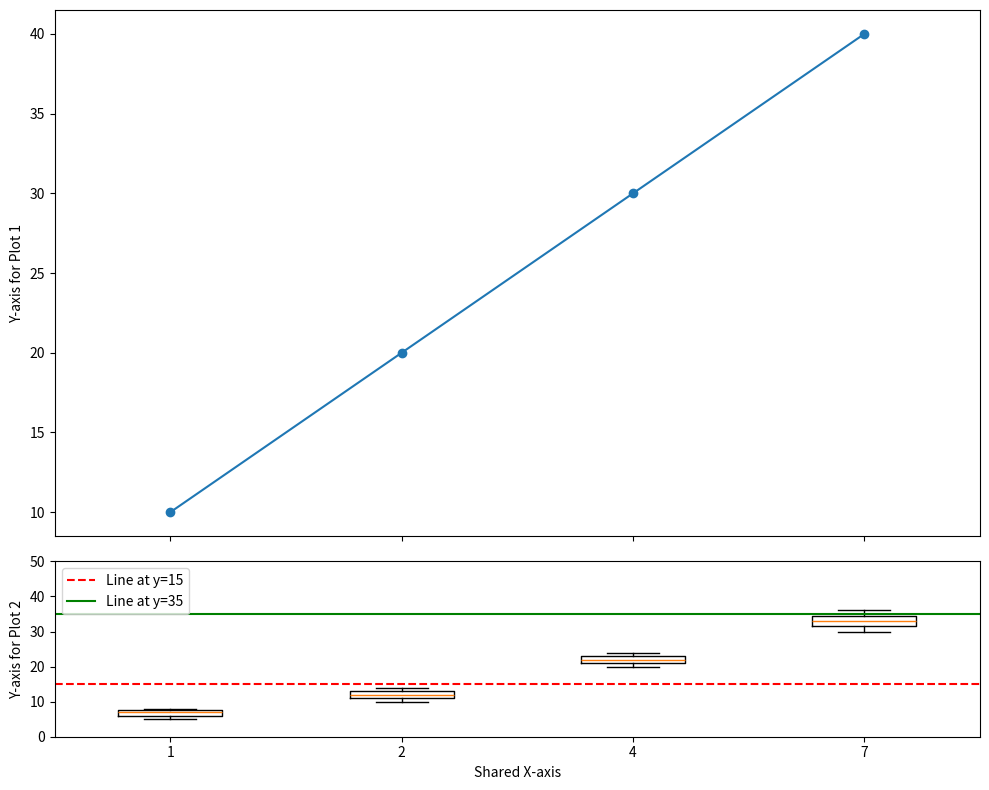

The script that saved this image:
# -*- coding: utf-8 -*-
"""
Created on Thu Dec  7 14:15:35 2023

[redacted]
"""

import matplotlib.pyplot as plt

# Example data
x_values = [1, 2, 4, 7]
y_values_1 = [10, 20, 30, 40]  # Example y-values for the first plot

# Example lists of y-values for the second plot (boxplots)
y_values_2 = [[5, 7, 8], [10, 12, 14], [20, 22, 24], [30, 33, 36]]  # Replace with your actual data

# Convert x_values to strings for labels
x_labels = [str(x) for x in x_values]

# Create two vertically stacked plots with different heights
fig, (ax1, ax2) = plt.subplots(2, 1, figsize=(10, 8), sharex=True, gridspec_kw={'height_ratios': [3, 1]})

# Plot data on the first subplot using a range of integers for x-values
ax1.plot(range(len(x_values)), y_values_1, marker='o')
ax1.set_ylabel('Y-axis for Plot 1')

# Create boxplots on the second subplot
ax2.boxplot(y_values_2, positions=range(len(x_values)))
ax2.set_ylabel('Y-axis for Plot 2')

# Set y-axis range for the bottom plot
ax2.set_ylim([0, 50])  # Adjust these values as needed

# Add two horizontal lines
ax2.axhline(y=15, color='red', linestyle='--', label='Line at y=15')
ax2.axhline(y=35, color='green', linestyle='-', label='Line at y=35')

# Set the x-axis label only on the bottom subplot
ax2.set_xlabel('Shared X-axis')

# Set the x-axis ticks to be equally spaced and use string labels
ax1.set_xticks(range(len(x_values)))
ax1.set_xticklabels(x_labels)
ax2.set_xticks(range(len(x_values)))
ax2.set_xticklabels(x_labels)

# Add a legend to the second plot in the upper left corner
ax2.legend(loc='upper left')

# Adjust layout
plt.tight_layout()

# Show the plot
plt.show()
